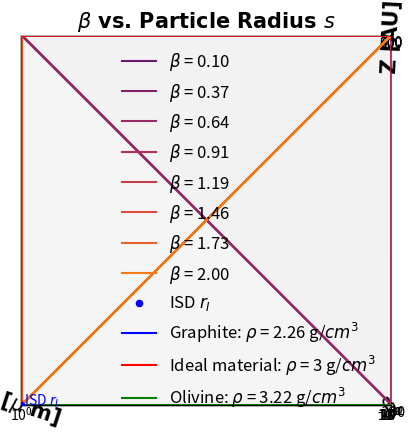

The script that saved this image:
#!/opt/anaconda3/bin/python3
# -*- coding: utf-8 -*-

"""
A Python script to describe the beta parameter for ISD grains.
[redacted]
Institute for Modeling Plasmas, Atmospheres and Cosmic Dust

Works with Python 3.8.10
"""

from scipy.stats import norm, lognorm
import numpy as np
import matplotlib.pyplot as plt
from mpl_toolkits.mplot3d import Axes3D

# ||
# ||
# ||
plt.style.use("seaborn-v0_8-pastel")

# ||
# ||
# ||
def calculate_beta(L, Q_pr, G, M, c, rho, s, ideal=False):
    """
    Calculate beta using the given parameters.

    Parameters:
    - L: Constant parameter
    - Q_pr: Constant parameter
    - G: Gravitational constant
    - M: Mass of the body
    - c: Speed of light
    - rho: mass density
    - s: radius

    Returns:
    - beta: Calculated value using the provided equation
    """
    # Log-normal distribution for the Gaussian term
    stddev = 1.5
    # print(f"std = {stddev}")
    mean = .1
    dist=lognorm([stddev],loc=mean)

    # Modified formula using the log-normal term
    if ideal:
        return .5*rho/s**2
        # prop = G * M / s**2
        # beta = prop * (5.7e-5 * s**4/s / (rho * s))
    # rho * norm.pdf(s, loc=mean, scale=stddev)
    beta = ((5/rho)*dist.pdf(s))
    return beta


# ||
# ||
# ||
def turning_radius(G, B, M, v_i, phi):
    r = (4 * G * (B - 1) * M) / (v_i ** 2) * (1 + np.cos(phi))
    return r


# ||
# ||
# ||
def calculate_trajectory(G, B, M, v_i, phi, theta, initial_position):
    r_values = turning_radius(G, B, M, v_i, phi)
    x_values = initial_position[0] + r_values * np.sin(phi + theta) * np.cos(phi)
    y_values = initial_position[1] + r_values * np.sin(phi + theta) * np.sin(phi)
    z_values = initial_position[2] + r_values * np.cos(phi + theta)
    return x_values, y_values, z_values


# ||
# ||
# ||
def plot_deflected_trajectories(x_values, y_values, z_values, initial_position, heliosphere_radius):
    # Create 3D plot
    fig = plt.figure()
    ax = fig.add_subplot(111, projection='3d')

     # Get a color map from plt.cm.inferno
    color_map = plt.cm.inferno(np.linspace(0.3, 0.7, len(beta_values)))

    # Plot each trajectory separately with a different color
    for i, color in zip(range(len(beta_values)), color_map):
        ax.plot(x_values[i], y_values[i], z_values[i], color=color, label=r'$\beta$ = {:.2f}'.format(beta_values[i]))

    # # Plot Heliosphere sphere with radius 100
    # u = np.linspace(0, 2 * np.pi, 100)
    # v = np.linspace(0, np.pi, 100)
    # x_heliosphere = heliosphere_radius * np.outer(np.cos(u), np.sin(v))
    # y_heliosphere = heliosphere_radius * np.outer(np.sin(u), np.sin(v))
    # z_heliosphere = heliosphere_radius * np.outer(np.ones(np.size(u)), np.cos(v))
    # ax.plot_surface(x_heliosphere, y_heliosphere, z_heliosphere, color='red', alpha=0.5)

    # Plot ISD sphere at the initial position
    ax.scatter(*initial_position, color='blue', label='ISD $r_{I}$')
    ax.text(*initial_position, ' ISD $r_{I}$', color='blue', fontsize=10, ha='left')



    # # Plot each trajectory separately
    # for i in range(len(beta_values)):
    #     r_values = np.sqrt(x_values[i]**2 + y_values[i]**2 + z_values[i]**2)

    #     # Plot points outside Heliosphere
    #     outside_heliosphere = r_values > heliosphere_radius
    #     ax.plot(x_values[i][outside_heliosphere], y_values[i][outside_heliosphere], z_values[i][outside_heliosphere], label=f'Beta = {beta_values[i]:.2f}')

    ax.set_xlabel('X [AU]', font="Times New Roman", fontsize=15, fontweight='bold')
    ax.set_ylabel('Y [AU]', font="Times New Roman", fontsize=15, fontweight='bold')
    ax.set_zlabel('Z [AU]', font="Times New Roman", fontsize=15, fontweight='bold')

    plt.title('Effect of Beta on the Trajectories of ISD Grains', fontsize=20, fontweight='bold')
    plt.legend()
    plt.show()


    # ||
    # ||
    # ||
if __name__ == "__main__":
    # Define range of beta values
    beta_values = np.linspace(0.1, 2.0, 8)  # Adjust the number of points as needed

    # Define other parameters
    G = 6.67430e-11  # Gravitational constant in m^3/kg/s^2
    B = beta_values
    M = 1e15  # Assume a typical mass for the sun in kg
    v_i = 26  # Initial velocity in m/s
    phi = np.linspace(0, np.pi, 100)  # Angle in radians
    # phi=0

    # Common initial position phase shift
    theta = np.radians(253)  # Convert degrees to radians
    phi_initial = np.radians(8)  # Convert degrees to radians
    initial_r = 150

    # Calculate initial position in Cartesian coordinates
    initial_position = (initial_r * np.sin(phi_initial) * np.cos(theta), initial_r * np.sin(phi_initial) * np.sin(theta), initial_r * np.cos(phi_initial))
    print(f"Initial position = {initial_position}")

    # Specify the Heliosphere radius
    heliosphere_radius = 100.0

    # Calculate trajectory for each beta value using the common initial position
    x_values, y_values, z_values = zip(*(calculate_trajectory(G, B_val, M, v_i, phi, theta, initial_position) for B_val in beta_values))

    # Visualize turning radii, plotting points outside the Heliosphere
    plot_deflected_trajectories(x_values, y_values, z_values, initial_position, heliosphere_radius)

    # ||
    # ||
    # ||
    # Generate values for s in the specified range
    s_values = np.logspace(-2, 1, 100)


    # Calculate beta values for different rho values
    beta_values_1 = [calculate_beta(1.0, 2, 6.67430e-11, 1.9e30, 3.0e8, 3.0, s_val) for s_val in s_values]
    beta_values_2 = [calculate_beta(1.0, 2, 6.67430e-11, 1.9e30, 3.0e8, 1.0, s_val, ideal=True) for s_val in s_values]
    beta_values_3 = [calculate_beta(1.0, 2, 6.67430e-11, 1.9e30, 3.0e8, 5.0, s_val) for s_val in s_values]

    print(f"1 = {beta_values_1}, 2 = {beta_values_2}, 3 = {beta_values_3}")


    # Create the plot
    plt.plot(s_values, beta_values_1, label=r'Graphite: $\rho$ = 2.26 g/$cm^{3}$', color='blue')
    plt.plot(s_values, beta_values_2, label=r'Ideal material: $\rho$ = 3 g/$cm^{3}$', color='red')
    plt.plot(s_values, beta_values_3, label=r'Olivine: $\rho$ = 3.22 g/$cm^{3}$', color='green')

    # Set logarithmic scale for both axes
    plt.xscale('log')
    plt.yscale('log')

    # Set x-axis limits
    plt.xlim(0.11, 10)

    # Set y-axis limits
    plt.ylim(0.01, 10)

    # Set labels and title with the specified parameters
    plt.xlabel(r's [$\mu$ m]', fontfamily='Times New Roman', fontsize=15, fontweight='bold')
    plt.ylabel(r'$\beta$', fontfamily='Times New Roman', fontsize=15, fontweight='bold')
    plt.title(r'$\beta$ vs. Particle Radius $s$', fontfamily='Times New Roman', fontsize=15, fontweight='bold')

    # Show the plot
    plt.legend(loc='upper right', fontsize=12, frameon=False, fancybox=True, edgecolor='black')
    plt.show()
